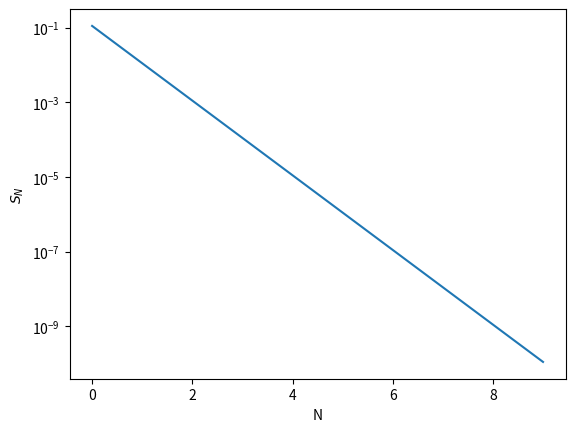

Write Python code to recreate this figure.
import matplotlib.pyplot as plt

# Setup
Nmax = 10                                                                       # Numer of terms to be summed
ratio = 0.1                                                                     # Ratio of the geometric series
ampl = 1                                                                        # Factor in front of series
exact = ampl / (1 - ratio)                                                      # Exact result of series

# Compute sum
differences = []
sum = 0
for i in range(Nmax):
    sum += ampl * ratio**i
    differences.append(exact - sum)

print("Sum = %g" % sum)
print("Perc. difference with exact value = %g" % ((exact - sum) / exact))

# Plot S_N - S
fig, ax = plt.subplots()
ax.plot(differences)
ax.set_ylabel("$S_N$")
ax.set_xlabel("N")
ax.set_yscale("log")

plt.show()
